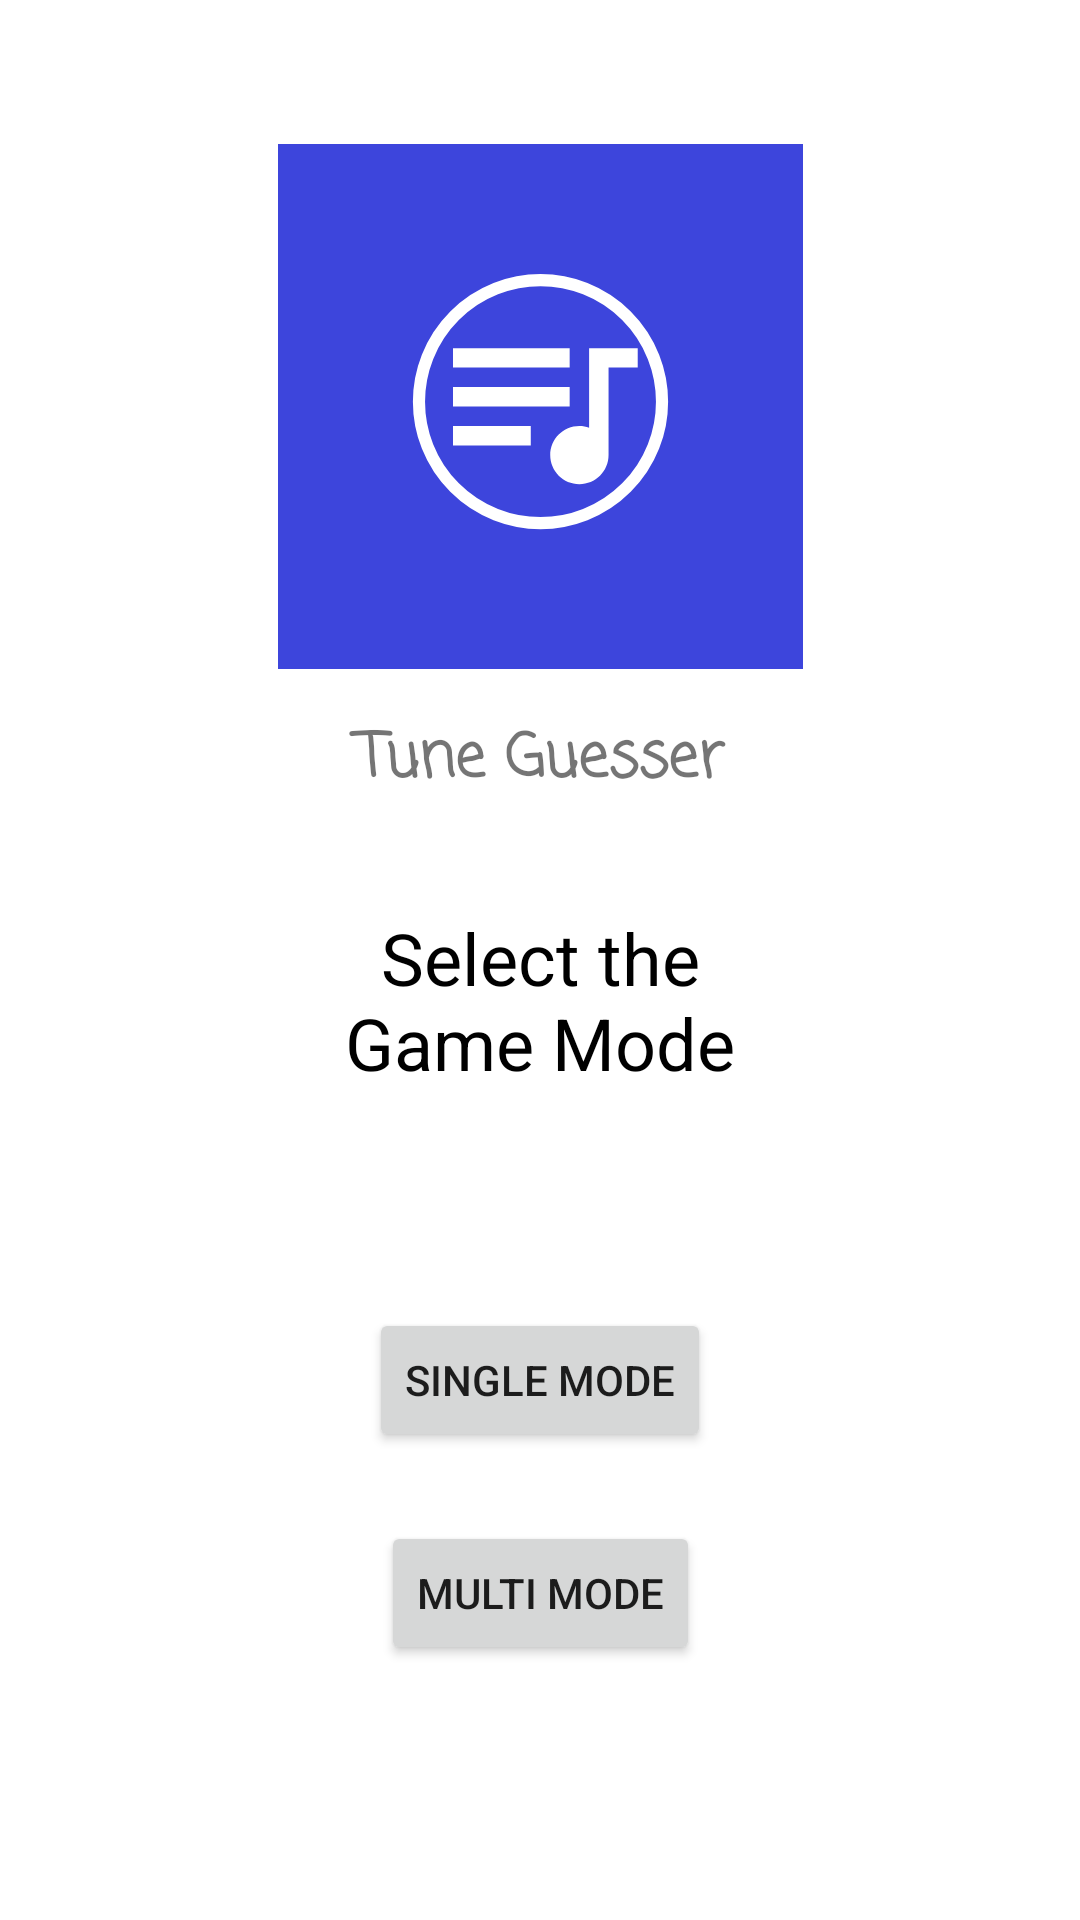

The Android layout XML behind this screen, and the referenced resources:
<!-- AndroidManifest.xml: application theme Theme.454 -->
<!-- res/layout/activity_game.xml -->
<?xml version="1.0" encoding="utf-8"?>
<androidx.constraintlayout.widget.ConstraintLayout xmlns:android="http://schemas.android.com/apk/res/android"
    xmlns:app="http://schemas.android.com/apk/res-auto"
    xmlns:tools="http://schemas.android.com/tools"
    android:layout_width="match_parent"
    android:layout_height="match_parent"
    android:textAlignment="center"
    tools:context=".GameActivity">

    <ImageView
        android:id="@+id/logo2"
        android:layout_width="180dp"
        android:layout_height="175dp"
        android:layout_marginTop="48dp"
        android:contentDescription="@string/todo"
        android:src="@drawable/ic_launcher_background"
        android:visibility="visible"
        app:layout_constraintEnd_toEndOf="parent"
        app:layout_constraintHorizontal_bias="0.5"
        app:layout_constraintStart_toStartOf="parent"
        app:layout_constraintTop_toTopOf="parent" />

    <TextView
        android:id="@+id/appname4"
        android:layout_width="133dp"
        android:layout_height="43dp"
        android:layout_marginTop="15dp"
        android:fontFamily="casual"
        android:text="@string/app_name"
        android:textAlignment="center"
        android:textSize="20sp"
        android:textStyle="bold"
        app:layout_constraintEnd_toEndOf="parent"
        app:layout_constraintHorizontal_bias="0.5"
        app:layout_constraintStart_toStartOf="parent"
        app:layout_constraintTop_toBottomOf="@+id/logo2" />

    <TextView
        android:id="@+id/gameModeSelectMessage"
        android:layout_width="162dp"
        android:layout_height="70dp"
        android:layout_marginTop="22dp"
        android:text="Select the Game Mode"
        android:textAlignment="center"
        android:textColor="@color/black"
        android:textSize="24sp"
        app:layout_constraintEnd_toEndOf="parent"
        app:layout_constraintHorizontal_bias="0.5"
        app:layout_constraintStart_toStartOf="parent"
        app:layout_constraintTop_toBottomOf="@+id/appname4" />

    <Button
        android:id="@+id/singlePlayerButton"
        android:layout_width="wrap_content"
        android:layout_height="wrap_content"
        android:layout_marginTop="63dp"
        android:text="Single Mode"
        app:layout_constraintEnd_toEndOf="parent"
        app:layout_constraintHorizontal_bias="0.5"
        app:layout_constraintStart_toStartOf="parent"
        app:layout_constraintTop_toBottomOf="@+id/gameModeSelectMessage" />

    <Button
        android:id="@+id/multiPlayerButton"
        android:layout_width="wrap_content"
        android:layout_height="wrap_content"
        android:layout_marginTop="23dp"
        android:text="Multi Mode"
        app:layout_constraintEnd_toEndOf="parent"
        app:layout_constraintHorizontal_bias="0.5"
        app:layout_constraintStart_toStartOf="parent"
        app:layout_constraintTop_toBottomOf="@+id/singlePlayerButton" />

</androidx.constraintlayout.widget.ConstraintLayout>
<!-- resources referenced by this layout -->
<resources>
  <color name="black">#FF000000</color>
  <!-- drawable ic_launcher_background (drawable) -->
  <?xml version="1.0" encoding="utf-8"?>
  <vector xmlns:android="http://schemas.android.com/apk/res/android"
      android:width="108dp"
      android:height="108dp"
      android:viewportWidth="108"
      android:viewportHeight="108">
      <path
          android:fillColor="#3d45dc"
          android:pathData="M0,0h108v108h-108z" />
      <group
          android:scaleX="0.5"
          android:scaleY="0.5"
          android:translateX="18"
          android:translateY="18">
          <path
              android:fillColor="#00000000"
              android:pathData= "M22,70a50,50 0 1,0 100,0a50,50 0 1,0 -100,0"
              android:strokeWidth="5"
              android:strokeColor="#FFFFFF" />
      </group>
      <group
          android:translateX="30"
          android:translateY="30"
          android:scaleX="2"
          android:scaleY="2">
          <path
              android:fillColor="#FFFFFF"
              android:fillType="nonZero"
              android:pathData="M15,6L3,6v2h12L15,6zM15,10L3,10v2h12v-2zM3,16h8v-2L3,14v2zM17,6v8.18c-0.31,-0.11 -0.65,-0.18 -1,-0.18 -1.66,0 -3,1.34 -3,3s1.34,3 3,3 3,-1.34 3,-3L19,8h3L22,6h-5z"
              android:strokeWidth="1"
              android:strokeColor="#00000000" />
      </group>
  </vector>
  <string name="app_name">Tune Guesser</string>
  <string name="todo">TODO</string>
  <style name="Theme.454" parent="Theme.MaterialComponents.DayNight.NoActionBar">
          
          <item name="colorPrimary">@color/purple_500</item>
          <item name="colorPrimaryVariant">@color/purple_700</item>
          <item name="colorOnPrimary">@color/white</item>
          
          <item name="colorSecondary">@color/teal_200</item>
          <item name="colorSecondaryVariant">@color/teal_700</item>
          <item name="colorOnSecondary">@color/black</item>
          
          <item name="android:statusBarColor">?attr/colorPrimaryVariant</item>
          
      </style>
  <color name="purple_500">#FF6200EE</color>
  <color name="purple_700">#FF3700B3</color>
  <color name="white">#FFFFFFFF</color>
  <color name="teal_200">#FF03DAC5</color>
  <color name="teal_700">#FF018786</color>
</resources>
